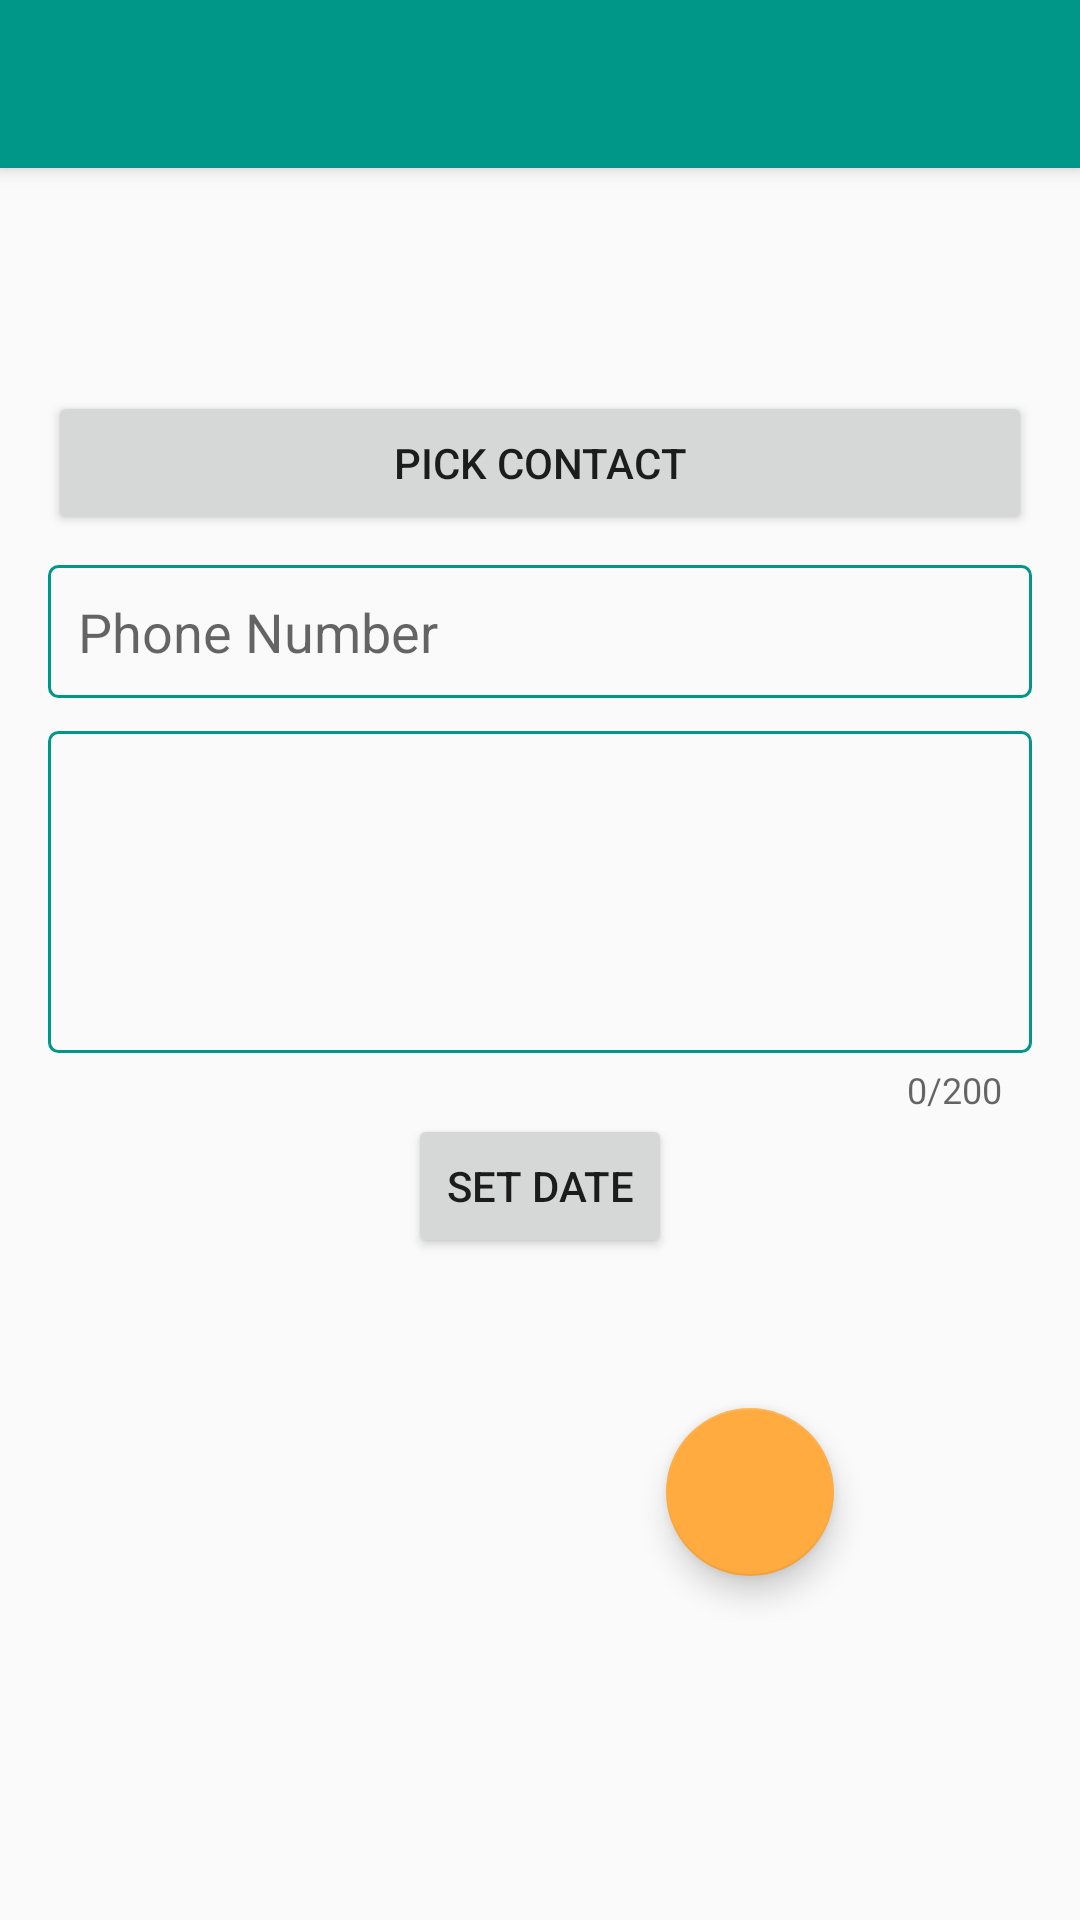

Write the Android layout XML for this screen, with the resource values it uses.
<!-- AndroidManifest.xml: application theme AppTheme -->
<!-- res/layout/fragment_add_note.xml -->
<?xml version="1.0" encoding="utf-8"?>
<android.support.design.widget.CoordinatorLayout xmlns:android="http://schemas.android.com/apk/res/android"
    xmlns:app="http://schemas.android.com/apk/res-auto"
    xmlns:tools="http://schemas.android.com/tools"
    android:layout_width="match_parent"
    android:layout_height="match_parent"
    tools:context=".activities.HomeActivity">

    <android.support.design.widget.AppBarLayout
        android:layout_width="match_parent"
        android:layout_height="wrap_content"
        android:theme="@style/AppTheme.AppBarOverlay">

        <android.support.v7.widget.Toolbar
            android:id="@+id/toolbar"
            android:layout_width="match_parent"
            android:layout_height="?attr/actionBarSize"
            android:background="?attr/colorPrimary"
            app:popupTheme="@style/AppTheme.PopupOverlay" />

    </android.support.design.widget.AppBarLayout>

    <include layout="@layout/fragment_add" />


</android.support.design.widget.CoordinatorLayout>
<!-- res/layout/fragment_add.xml (included above) -->
<?xml version="1.0" encoding="utf-8"?>
<LinearLayout xmlns:android="http://schemas.android.com/apk/res/android"
    xmlns:tools="http://schemas.android.com/tools"
    android:layout_width="match_parent"
    android:layout_height="match_parent"
    xmlns:app="http://schemas.android.com/apk/res-auto"
    android:orientation="vertical"
    android:paddingLeft="16dp"
    android:paddingRight="16dp"
    android:paddingTop="100dp"
    tools:context=".activities.HomeActivity">

    <TextView
        android:id="@+id/display_name"
        android:layout_width="match_parent"
        android:layout_height="wrap_content"
       android:textColor="@color/primary_dark"
        android:textAllCaps="true"
        android:textSize="15dp"
        android:textStyle="bold"
        android:gravity="center"/>

    <Button
        android:id="@+id/pickContactBtn"
        android:layout_width="match_parent"
        android:layout_marginTop="10dp"
        android:layout_height="wrap_content"
        android:text="Pick Contact" />
    <EditText
        android:id="@+id/itemName"
        android:inputType="phone"
        android:layout_width="match_parent"
        android:layout_marginTop="10dp"
        android:layout_height="wrap_content"
        android:padding="10dp"
        android:hint="@string/item_name"
        android:background="@drawable/textinputborder"/>


    <android.support.design.widget.TextInputLayout
        android:layout_width="match_parent"
        android:layout_height="wrap_content"
        app:counterEnabled="true"
        app:counterMaxLength="200">

        <android.support.design.widget.TextInputEditText
            android:id="@+id/personName"
            android:layout_width="match_parent"
            android:padding="10dp"
            android:gravity="top"
            android:imeOptions="actionDone"
            android:layout_height="wrap_content"
            android:minLines="4"
            android:background="@drawable/textinputborder" />

    </android.support.design.widget.TextInputLayout>


    <Button
        android:id="@+id/dateButton"
        android:layout_width="wrap_content"
        android:layout_height="wrap_content"
        android:layout_gravity="center"
        android:text="@string/set_date" />
    <android.support.design.widget.FloatingActionButton
        android:id="@+id/fab2"
        android:layout_width="wrap_content"
        android:layout_height="wrap_content"
        android:src="@drawable/ic_cancel_white_24dp"
        android:layout_marginTop="50dp"
        android:layout_gravity="bottom|center"
        android:layout_marginStart="70dp"
        android:layout_marginLeft="70dp"
        android:visibility="visible"/>

</LinearLayout>
<!-- resources referenced by this layout -->
<resources>
  <color name="primary_dark">#00796b</color>
  <!-- drawable textinputborder (drawable) -->
  <shape xmlns:android="http://schemas.android.com/apk/res/android"
      android:shape="rectangle">
      <solid android:color="#00000000" />
      <stroke android:width="1dp"
          android:color="#009688" />
      <corners
          android:radius="3dp"/>
  </shape>
  <string name="item_name">Phone Number</string>
  <string name="set_date">Set Date</string>
  <style name="AppTheme.AppBarOverlay" parent="ThemeOverlay.AppCompat.Dark.ActionBar" />
  <style name="AppTheme.PopupOverlay" parent="ThemeOverlay.AppCompat.Light" />
  <style name="AppTheme" parent="Theme.AppCompat.Light.DarkActionBar">
          
          <item name="colorPrimary">@color/primary</item>
          <item name="colorPrimaryDark">@color/primary_dark</item>
          <item name="colorAccent">@color/accent</item>
          <item name="preferenceTheme">@style/PreferenceThemeOverlay.v14.Material</item>
      </style>
  <color name="primary">#009688</color>
  <color name="accent">#ffab40</color>
</resources>
